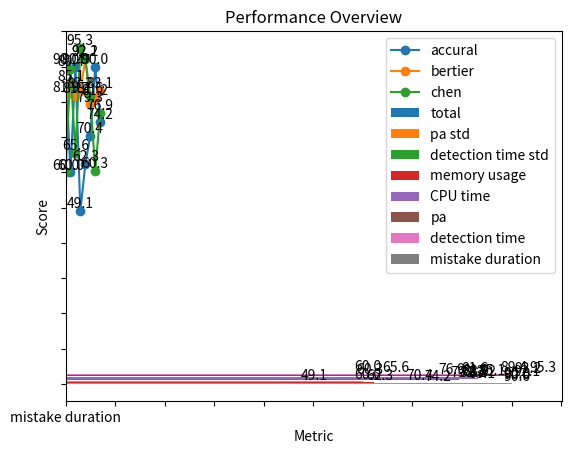

The matplotlib source for this figure:
import matplotlib.pyplot as plt
import pandas as pd


def horizontal_bar_chart(scores, metrics=None):
    scores: pd.DataFrame = pd.DataFrame(scores)
    if metrics is None:
        metrics = scores.index  # ['total', 'detection time', 'pa', 'mistake duration', 'CPU time', 'memory usage']

    x_data = scores.keys()  # ['Accural', 'Chen', 'Olivier']

    bar_width = 0.1  # width of a single bar, can be dynamic
    interval = 0.01  # interval within a group of bars

    for i, m in enumerate(reversed(metrics)):
        y_data = scores.loc[m]
        y_range = [i * bar_width + i * interval + p for p in range(len(x_data))]
        plt.barh(y=y_range, width=y_data, height=bar_width, label=m)
        for x, y in zip(y_range, y_data):
            x_position = y + 1  # manually set
            y_position = x - 0.03  # manually set
            plt.text(x_position, y_position, y, ha='center', va='bottom')

    plt.xticks([i for i in range(0, 110, 10)])  # [0, 10, 20, 30, 40, 50, 60, 70, 80, 90, 100]
    y_ticks = [((len(metrics) - 1) * bar_width + (len(metrics) - 1) * interval) / 2 + p for p in range(len(x_data))]
    plt.yticks(y_ticks, x_data)

    plt.ylabel("Algorithm")
    plt.xlabel("Score")
    plt.title("Performance Overview")

    handles, labels = plt.gca().get_legend_handles_labels()
    plt.legend(reversed(handles), reversed(labels))

    plt.show()


def line_chart(scores, metrics=None):
    scores: pd.DataFrame = pd.DataFrame(scores)
    if metrics is None:
        x_data = scores.index  # ['total', 'detection time', 'pa', 'mistake duration', 'CPU time', 'memory usage']
    else:
        x_data = metrics

    algorithms = scores.keys()  # ['Accural', 'Chen', 'Olivier']

    for a in algorithms:
        y_data = scores[a][x_data]

        plt.plot(x_data, y_data, label=a, marker='o')
        for x, y in zip(x_data, y_data):
            plt.text(x, y, y, ha='center', va='bottom')

    plt.yticks([i for i in range(0, 110, 10)])  # [0, 10, 20, 30, 40, 50, 60, 70, 80, 90, 100]

    plt.xlabel("Metric")
    plt.ylabel("Score")
    plt.title("Performance Overview")

    plt.legend()
    plt.show()


if __name__ == '__main__':
    # data = {
    #     "Accural": {"total": 100, "detection time": 100, "pa": 100, "mistake duration": 100, "CPU time": 100,
    #                 "memory usage": 100},
    #     "Chen": {"total": 80, "detection time": 90, "pa": 80, "mistake duration": 70, "CPU time": 95,
    #              "memory usage": 60},
    #     "Olivier": {"total": 90, "detection time": 75, "pa": 95, "mistake duration": 80, "CPU time": 70,
    #                 "memory usage": 80},
    # }
    data = {
        'accural': {'mistake duration': 90.0, 'detection time': 60.0, 'pa': 90.0, 'CPU time': 49.1,
                    'memory usage': 62.3, 'detection time std': 70.4, 'pa std': 90.0, 'total': 74.2},
        'bertier': {'mistake duration': 81.9, 'detection time': 85.1, 'pa': 81.7, 'CPU time': 83.2,
                    'memory usage': 92.1, 'detection time std': 79.3, 'pa std': 81.2, 'total': 83.1},
        'chen': {'mistake duration': 60.0, 'detection time': 89.4, 'pa': 65.6, 'CPU time': 95.3, 'memory usage': 92.2,
                 'detection time std': 81.6, 'pa std': 60.3, 'total': 76.9}}

    df = pd.DataFrame(data)

    horizontal_bar_chart(df)
    line_chart(df)
